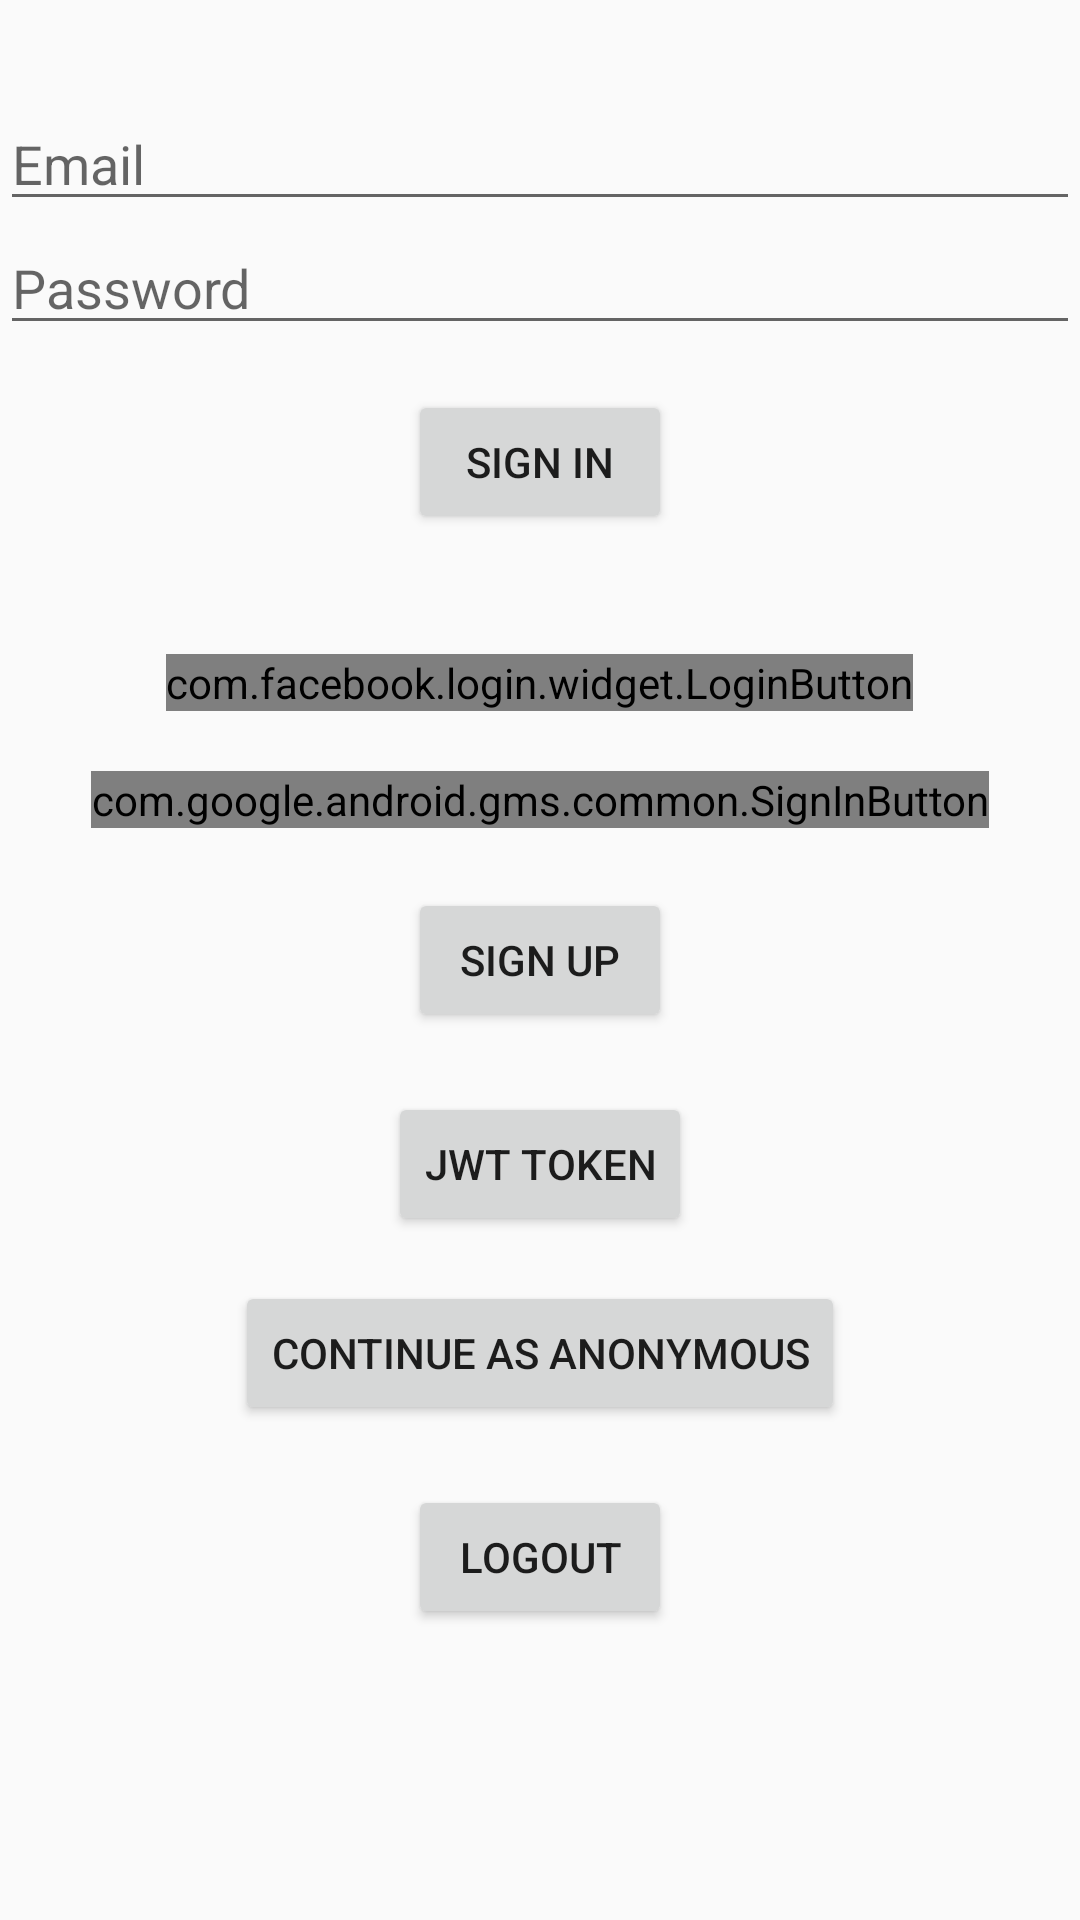

Layout XML and referenced resources for this Android screen:
<!-- AndroidManifest.xml: application theme AppTheme -->
<!-- res/layout/activity_auth.xml -->
<?xml version="1.0" encoding="utf-8"?>
<LinearLayout xmlns:android="http://schemas.android.com/apk/res/android"
	android:layout_width="match_parent"
	android:layout_height="match_parent"
	android:gravity="center_horizontal"
	android:orientation="vertical">

	<LinearLayout
		android:layout_width="match_parent"
		android:layout_height="wrap_content"
		android:gravity="center_horizontal"
		android:orientation="vertical">

		<TextView
			android:id="@+id/tv_logged_in"
			android:layout_width="match_parent"
			android:layout_height="wrap_content"
			android:textAlignment="center"
			android:textAppearance="@style/TextAppearance.AppCompat.Headline"/>

		<EditText
			android:id="@+id/et_username"
			android:layout_width="match_parent"
			android:layout_height="wrap_content"
			android:ems="10"
			android:hint="Email"
			android:inputType="textEmailAddress"/>

		<EditText
			android:id="@+id/et_password"
			android:layout_width="match_parent"
			android:layout_height="wrap_content"
			android:ems="10"
			android:hint="Password"
			android:inputType="textPassword"/>

		<Button
			android:id="@+id/btn_sign_in"
			android:layout_width="wrap_content"
			android:layout_height="wrap_content"
			android:layout_marginTop="15dp"
			android:text="Sign In"/>
	</LinearLayout>

	<ScrollView
		android:layout_width="match_parent"
		android:layout_height="match_parent">

		<LinearLayout
			android:layout_width="match_parent"
			android:layout_height="wrap_content"
			android:gravity="center_horizontal"
			android:orientation="vertical">

			<com.facebook.login.widget.LoginButton
				android:id="@+id/btn_sign_in_facebook"
				android:layout_width="wrap_content"
				android:layout_height="wrap_content"
				android:layout_marginTop="40dp"/>

			<com.google.android.gms.common.SignInButton
				android:id="@+id/btn_sign_in_google"
				android:layout_width="wrap_content"
				android:layout_height="wrap_content"
				android:layout_marginTop="20dp"/>

			<Button
				android:id="@+id/btn_sign_up"
				android:layout_width="wrap_content"
				android:layout_height="wrap_content"
				android:layout_marginTop="20dp"
				android:text="Sign Up"/>

			<Button
				android:id="@+id/btn_sign_in_jwt"
				android:layout_width="wrap_content"
				android:layout_height="wrap_content"
				android:layout_marginTop="20dp"
				android:text="JWT Token"/>

			<Button
				android:id="@+id/btn_sign_in_anonymous"
				android:layout_width="wrap_content"
				android:layout_height="wrap_content"
				android:layout_marginTop="15dp"
				android:text="Continue as Anonymous"/>

			<Button
				android:id="@+id/btn_logout"
				android:layout_width="wrap_content"
				android:layout_height="wrap_content"
				android:layout_marginTop="20dp"
				android:text="Logout"/>

		</LinearLayout>
	</ScrollView>

</LinearLayout>
<!-- resources referenced by this layout -->
<resources>
  <style name="AppTheme" parent="Theme.AppCompat.Light.DarkActionBar">
  		
  		<item name="colorPrimary">@color/colorPrimary</item>
  		<item name="colorPrimaryDark">@color/colorPrimaryDark</item>
  		<item name="colorAccent">@color/colorAccent</item>
  	</style>
  <color name="colorPrimary">#3F51B5</color>
  <color name="colorPrimaryDark">#303F9F</color>
  <color name="colorAccent">#ff4081</color>
</resources>
